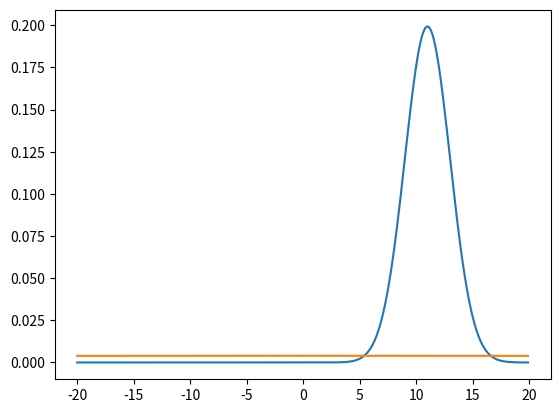

This chart was generated by the following Python code:
# -*- coding: utf-8 -*-
"""
Created on Wed Sep 13 21:29:38 2023

@author: windows 11
"""

# import math functions
from math import *
import matplotlib.pyplot as plt
import numpy as np

# gaussian function
def f(mu, sigma2, x):
    ''' f takes in a mean and squared variance, and an input x
       and returns the gaussian value.'''
    coefficient = 1.0 / sqrt(2.0 * pi *sigma2)
    exponential = exp(-0.5 * (x-mu) ** 2 / sigma2)
    return coefficient * exponential

# the update function
def update(mean1, var1, mean2, var2):
    ''' This function takes in two means and two squared variance terms,
        and returns updated gaussian parameters.'''
    # Calculate the new parameters
    new_mean = (var2*mean1 + var1*mean2)/(var2+var1)
    new_var = 1/(1/var2 + 1/var1)
    
    return [new_mean, new_var]


# the motion update/predict function
def predict(mean1, var1, mean2, var2):
    ''' This function takes in two means and two squared variance terms,
        and returns updated gaussian parameters, after motion.'''
    # Calculate the new parameters
    new_mean = mean1 + mean2
    new_var = var1 + var2
    
    return [new_mean, new_var]

update(20,9,30,3)

# measurements for mu and motions, U
measurements = [5., 6., 7., 9., 10.]
motions = [1., 1., 2., 1., 1.]

# initial parameters
measurement_sig = 4.
motion_sig = 2.
mu = 0.
sig = 10000.


## TODO: Loop through all measurements/motions
# this code assumes measurements and motions have the same length
# so their updates can be performed in pairs
for n in range(len(measurements)):
    # measurement update, with uncertainty
    mu, sig = update(mu, sig, measurements[n], measurement_sig)
    print('Update: [{}, {}]'.format(mu, sig))
    # motion update, with uncertainty
    mu, sig = predict(mu, sig, motions[n], motion_sig)
    print('Predict: [{}, {}]'.format(mu, sig))

    
# print the final, resultant mu, sig
print('\n')
print('Final result: [{}, {}]'.format(mu, sig))

## Print out and display the final, resulting Gaussian 
# set the parameters equal to the output of the Kalman filter result
mu = mu
sigma2 = sig

# define a range of x values
x_axis = np.arange(-20, 20, 0.1)

# create a corresponding list of gaussian values
g = []
for x in x_axis:
    g.append(f(mu, sigma2, x))

# plot the result 
plt.plot(x_axis, g)

# display the *initial* gaussian over a range of x values
# define the parameters
mu = 0
sigma2 = 10000

# define a range of x values
x_axis = np.arange(-20, 20, 0.1)

# create a corresponding list of gaussian values
g = []
for x in x_axis:
    g.append(f(mu, sigma2, x))

# plot the result 
plt.plot(x_axis, g)

print("Nama: Alfonsus Enrico")
print("NRP: 5009211012")